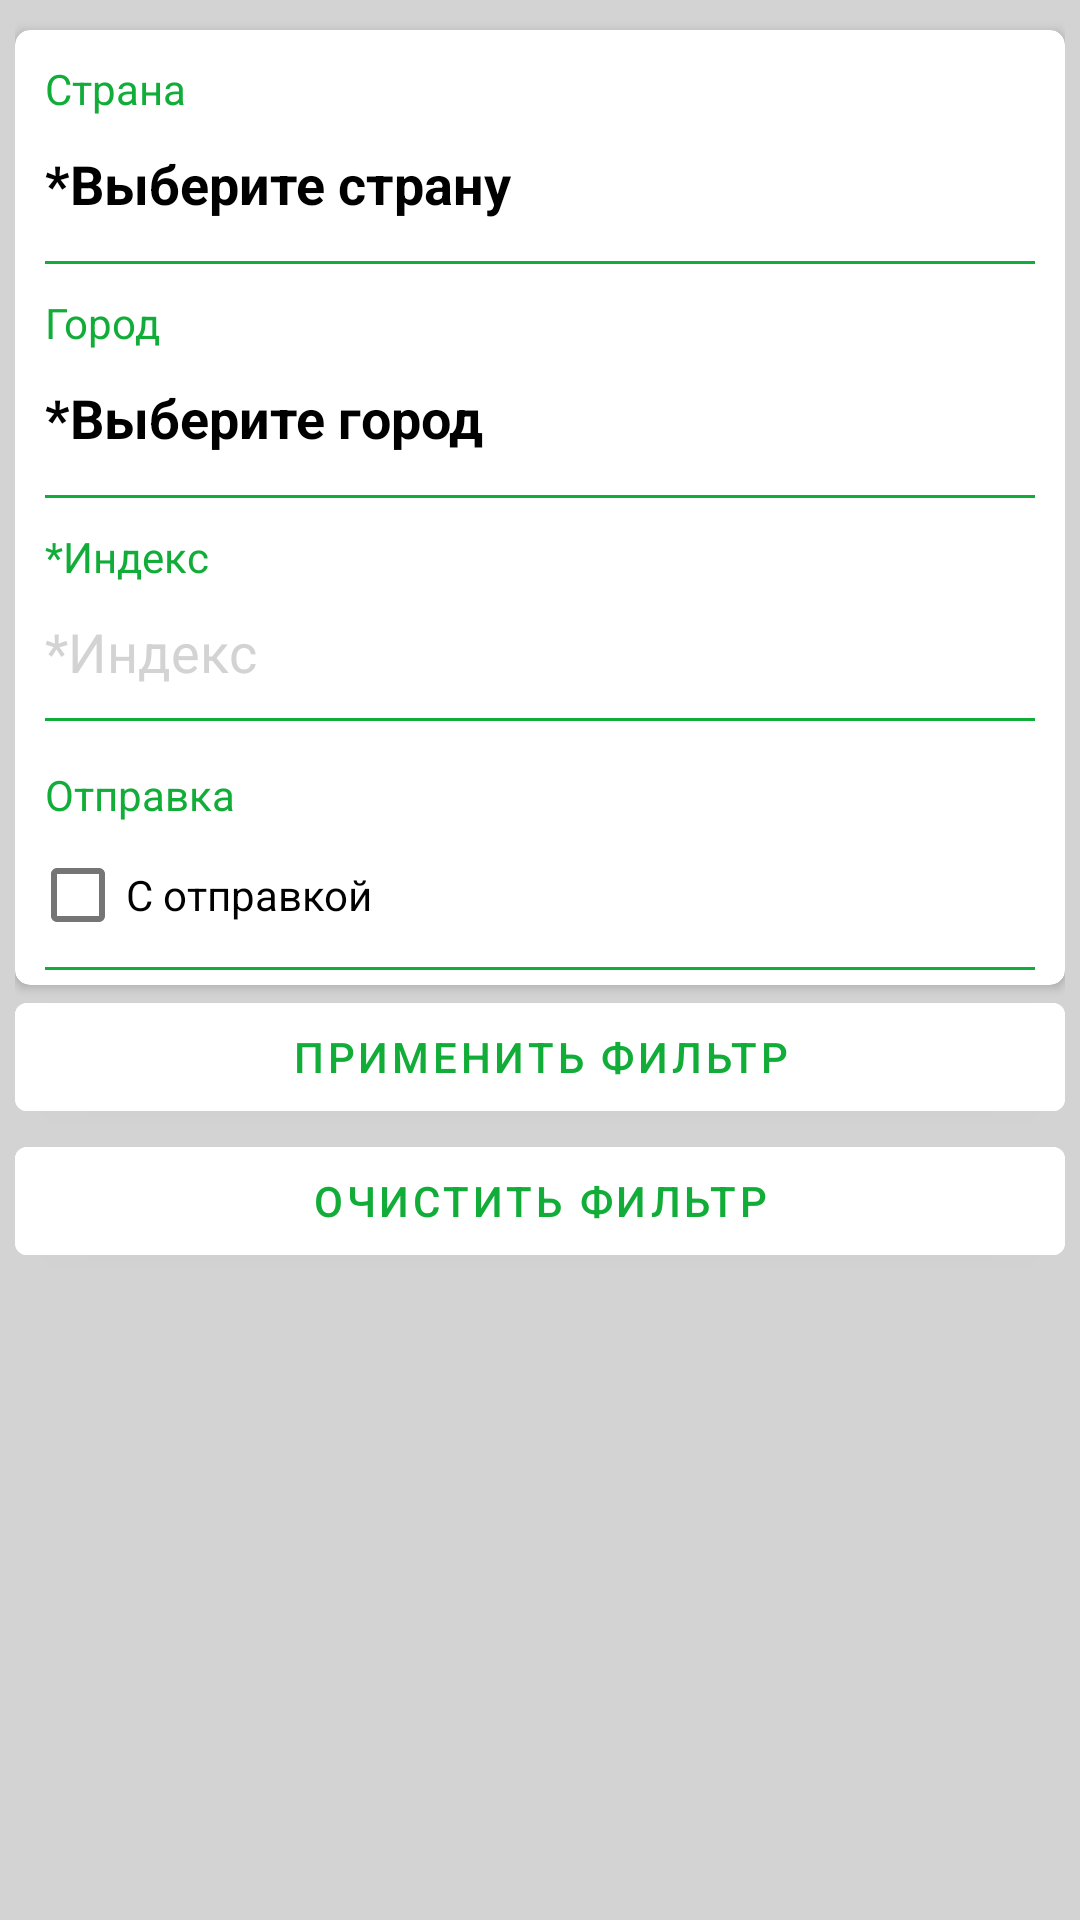

Write the Android layout XML for this screen, with the resource values it uses.
<!-- AndroidManifest.xml: activity theme AppTheme.Filter -->
<!-- res/layout/activity_filter.xml -->
<?xml version="1.0" encoding="utf-8"?>
<androidx.constraintlayout.widget.ConstraintLayout xmlns:android="http://schemas.android.com/apk/res/android"
    xmlns:app="http://schemas.android.com/apk/res-auto"
    xmlns:tools="http://schemas.android.com/tools"
    android:id="@+id/place_holder"
    android:layout_width="match_parent"
    android:layout_height="match_parent"
    android:background="@color/grey_dark"
    tools:context=".act.EditAdsAct">

    <ScrollView
        android:id="@+id/scrollViewMain"
        android:layout_width="match_parent"
        android:layout_height="match_parent"
        app:layout_constraintBottom_toBottomOf="parent"
        app:layout_constraintEnd_toEndOf="parent"
        app:layout_constraintHorizontal_bias="0.0"
        app:layout_constraintStart_toStartOf="parent"
        app:layout_constraintTop_toTopOf="parent"
        app:layout_constraintVertical_bias="0.0">

        <LinearLayout
            android:layout_width="match_parent"
            android:layout_height="wrap_content"
            android:layout_margin="5dp"
            android:orientation="vertical">

            <androidx.cardview.widget.CardView
                android:id="@+id/cardAddress"
                android:layout_width="match_parent"
                android:layout_height="match_parent"
                android:layout_marginTop="5dp"
                app:cardBackgroundColor="@color/white"
                app:cardCornerRadius="5dp">

                <LinearLayout
                    android:layout_width="match_parent"
                    android:layout_height="match_parent"
                    android:orientation="vertical">

                    <TextView
                        android:id="@+id/tvTitleCountry"
                        android:layout_width="match_parent"
                        android:layout_height="wrap_content"
                        android:layout_marginStart="10dp"
                        android:layout_marginTop="10dp"
                        android:text="@string/country"
                        android:textColor="@color/green_main" />

                    <TextView
                        android:id="@+id/tvCountry"
                        android:layout_width="match_parent"
                        android:layout_height="wrap_content"
                        android:minHeight="48dp"
                        android:onClick="onClickSelectCountry"
                        android:padding="10dp"
                        android:text="@string/select_country"
                        android:textColor="@color/black"
                        android:textSize="18sp"
                        android:textStyle="bold" />

                    <LinearLayout
                        android:id="@+id/divider1"
                        android:layout_width="match_parent"
                        android:layout_height="1dp"
                        android:layout_marginStart="10dp"
                        android:layout_marginEnd="10dp"
                        android:background="@color/green_main"
                        android:orientation="horizontal">

                    </LinearLayout>

                    <TextView
                        android:id="@+id/tvTitleCity"
                        android:layout_width="match_parent"
                        android:layout_height="wrap_content"
                        android:layout_marginStart="10dp"
                        android:layout_marginTop="10dp"
                        android:text="@string/city"
                        android:textColor="@color/green_main" />

                    <TextView
                        android:id="@+id/tvCity"
                        android:layout_width="match_parent"
                        android:layout_height="wrap_content"
                        android:minHeight="48dp"
                        android:onClick="onClickSelectCity"
                        android:padding="10dp"
                        android:text="@string/select_city"
                        android:textColor="@color/black"
                        android:textSize="18sp"
                        android:textStyle="bold" />

                    <LinearLayout
                        android:id="@+id/divider2"
                        android:layout_width="match_parent"
                        android:layout_height="1dp"
                        android:layout_marginStart="10dp"
                        android:layout_marginEnd="10dp"
                        android:background="@color/green_main"
                        android:orientation="horizontal">

                    </LinearLayout>

                    <TextView
                        android:id="@+id/tvTitleIndex"
                        android:layout_width="match_parent"
                        android:layout_height="wrap_content"
                        android:layout_marginStart="10dp"
                        android:layout_marginTop="10dp"
                        android:text="@string/index"
                        android:textColor="@color/green_main" />

                    <EditText
                        android:id="@+id/edIndex"
                        android:layout_width="match_parent"
                        android:layout_height="wrap_content"
                        android:background="@null"
                        android:ems="10"
                        android:hint="@string/index"
                        android:inputType="number"
                        android:padding="10dp"
                        android:textColorHint="@color/grey_dark" />

                    <LinearLayout
                        android:id="@+id/divider4"
                        android:layout_width="match_parent"
                        android:layout_height="1dp"
                        android:layout_marginStart="10dp"
                        android:layout_marginEnd="10dp"
                        android:layout_marginBottom="5dp"
                        android:background="@color/green_main"
                        android:orientation="horizontal">

                    </LinearLayout>

                    <TextView
                        android:id="@+id/tvSend"
                        android:layout_width="match_parent"
                        android:layout_height="wrap_content"
                        android:layout_marginStart="10dp"
                        android:layout_marginTop="10dp"
                        android:text="@string/Send"
                        android:textColor="@color/green_main" />

                    <CheckBox
                        android:id="@+id/checkBoxWithSend"
                        android:layout_width="match_parent"
                        android:layout_height="wrap_content"
                        android:layout_marginStart="5dp"
                        android:text="@string/with_send" />

                    <LinearLayout
                        android:id="@+id/divider5"
                        android:layout_width="match_parent"
                        android:layout_height="1dp"
                        android:layout_marginStart="10dp"
                        android:layout_marginEnd="10dp"
                        android:layout_marginBottom="5dp"
                        android:background="@color/green_main"
                        android:orientation="horizontal">

                    </LinearLayout>
                </LinearLayout>
            </androidx.cardview.widget.CardView>

            <Button
                android:id="@+id/btDone"
                android:layout_width="match_parent"
                android:layout_height="wrap_content"
                android:backgroundTint="@color/white"
                android:onClick="onClickPublish"
                android:text="@string/apply_filter"
                android:textColor="@color/green_main" />

            <Button
                android:id="@+id/btClear"
                android:layout_width="match_parent"
                android:layout_height="wrap_content"
                android:layout_marginBottom="10dp"
                android:backgroundTint="@color/white"
                android:onClick="onClickPublish"
                android:text="@string/clean_the_filter"
                android:textColor="@color/green_main" />

        </LinearLayout>
    </ScrollView>
</androidx.constraintlayout.widget.ConstraintLayout>
<!-- resources referenced by this layout -->
<resources>
  <color name="black">#FF000000</color>
  <color name="green_main">#12AD39</color>
  <color name="grey_dark">#D3D3D3</color>
  <color name="white">#FFFFFFFF</color>
  <string name="Send">Отправка</string>
  <string name="apply_filter">Применить фильтр</string>
  <string name="city">Город</string>
  <string name="clean_the_filter">Очистить фильтр</string>
  <string name="country">Страна</string>
  <string name="index">*Индекс</string>
  <string name="select_city">*Выберите город</string>
  <string name="select_country">*Выберите страну</string>
  <string name="with_send">С отправкой</string>
  <style name="AppTheme.Filter" parent="Theme.MaterialComponents.Light">
          
          <item name="colorPrimary">@color/white</item>
          <item name="colorPrimaryVariant">@color/purple_700</item>
          <item name="colorOnPrimary">@color/white</item>
          <item name="android:windowFullscreen">true</item>
      </style>
  <color name="purple_700">#FF3700B3</color>
</resources>
